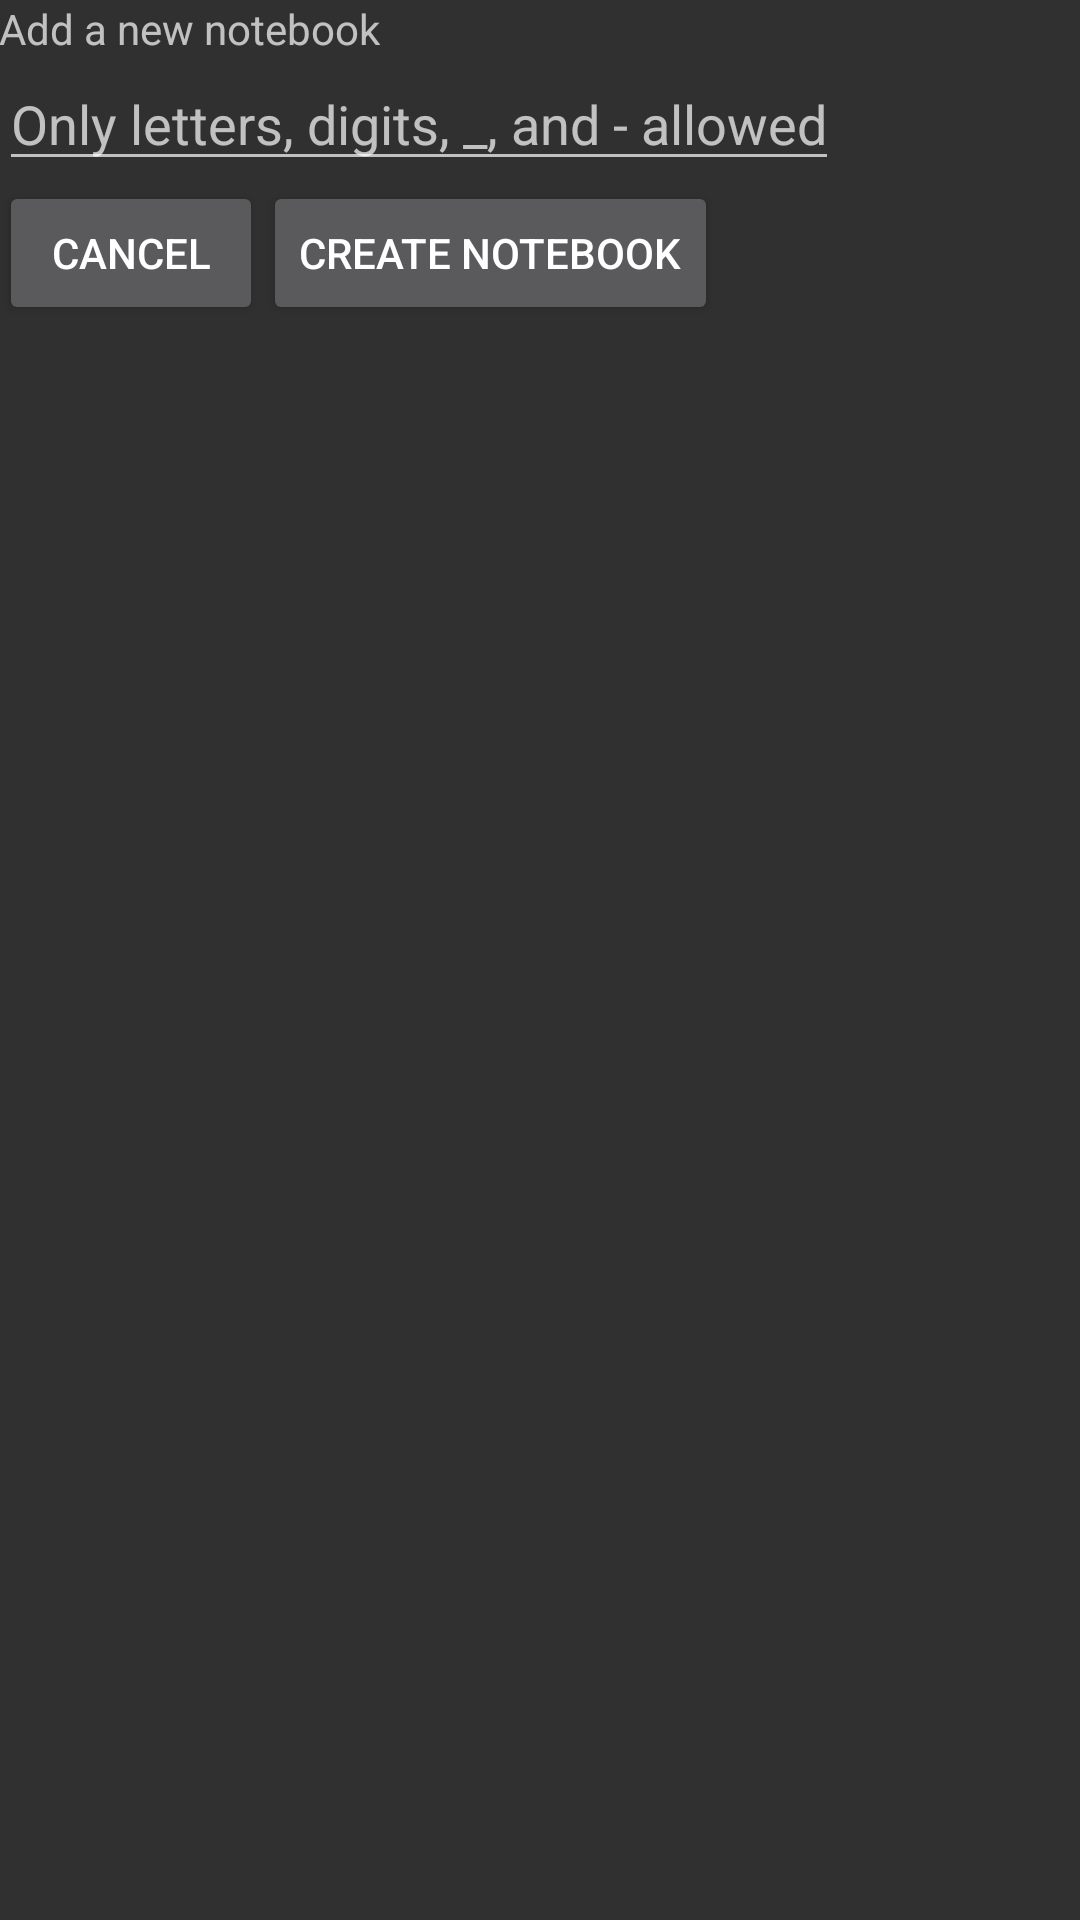

Produce the Android XML layout that renders to this screen, including the resource entries it uses.
<!-- AndroidManifest.xml: application theme AppTheme -->
<!-- res/layout/activity_add_notebook.xml -->
<LinearLayout xmlns:android="http://schemas.android.com/apk/res/android"
    xmlns:tools="http://schemas.android.com/tools" android:layout_width="match_parent"
    android:layout_height="match_parent" android:paddingLeft="@dimen/activity_horizontal_margin"
    android:paddingRight="@dimen/activity_horizontal_margin"
    android:paddingTop="@dimen/activity_vertical_margin"
    android:paddingBottom="@dimen/activity_vertical_margin"
    android:orientation="vertical"
    tools:context="com.games.jefferson.collectingnumbers.MainActivity">

    <TextView
        android:id="@+id/display_message"
        android:layout_width="wrap_content"
        android:layout_height="wrap_content"
        android:text="Add a new notebook"
        android:gravity="center"/>
    <EditText
        android:layout_width="wrap_content"
        android:layout_height="wrap_content"
        android:id="@+id/notebook_title"
        android:inputType="text"
        android:digits="0,1,2,3,4,5,6,7,8,9,*,qwertzuiopasdfghjklyxcvbnm,_,-"
        android:maxLength="10"
        android:singleLine="true"
        android:hint="Only letters, digits, _, and - allowed"/>

    <LinearLayout
        android:layout_width="wrap_content"
        android:layout_height="wrap_content"
        android:orientation="horizontal"
        android:gravity="center">

        <Button
            android:layout_width="wrap_content"
            android:layout_height="wrap_content"
            android:text="Cancel"
            android:onClick="dismiss"/>

        <Button
            android:layout_width="wrap_content"
            android:layout_height="wrap_content"
            android:text="Create Notebook"
            android:onClick="addNotebook"/>

    </LinearLayout>

</LinearLayout>
<!-- resources referenced by this layout -->
<resources>
  <style name="AppTheme" parent="Theme.AppCompat">
          
      </style>
</resources>
